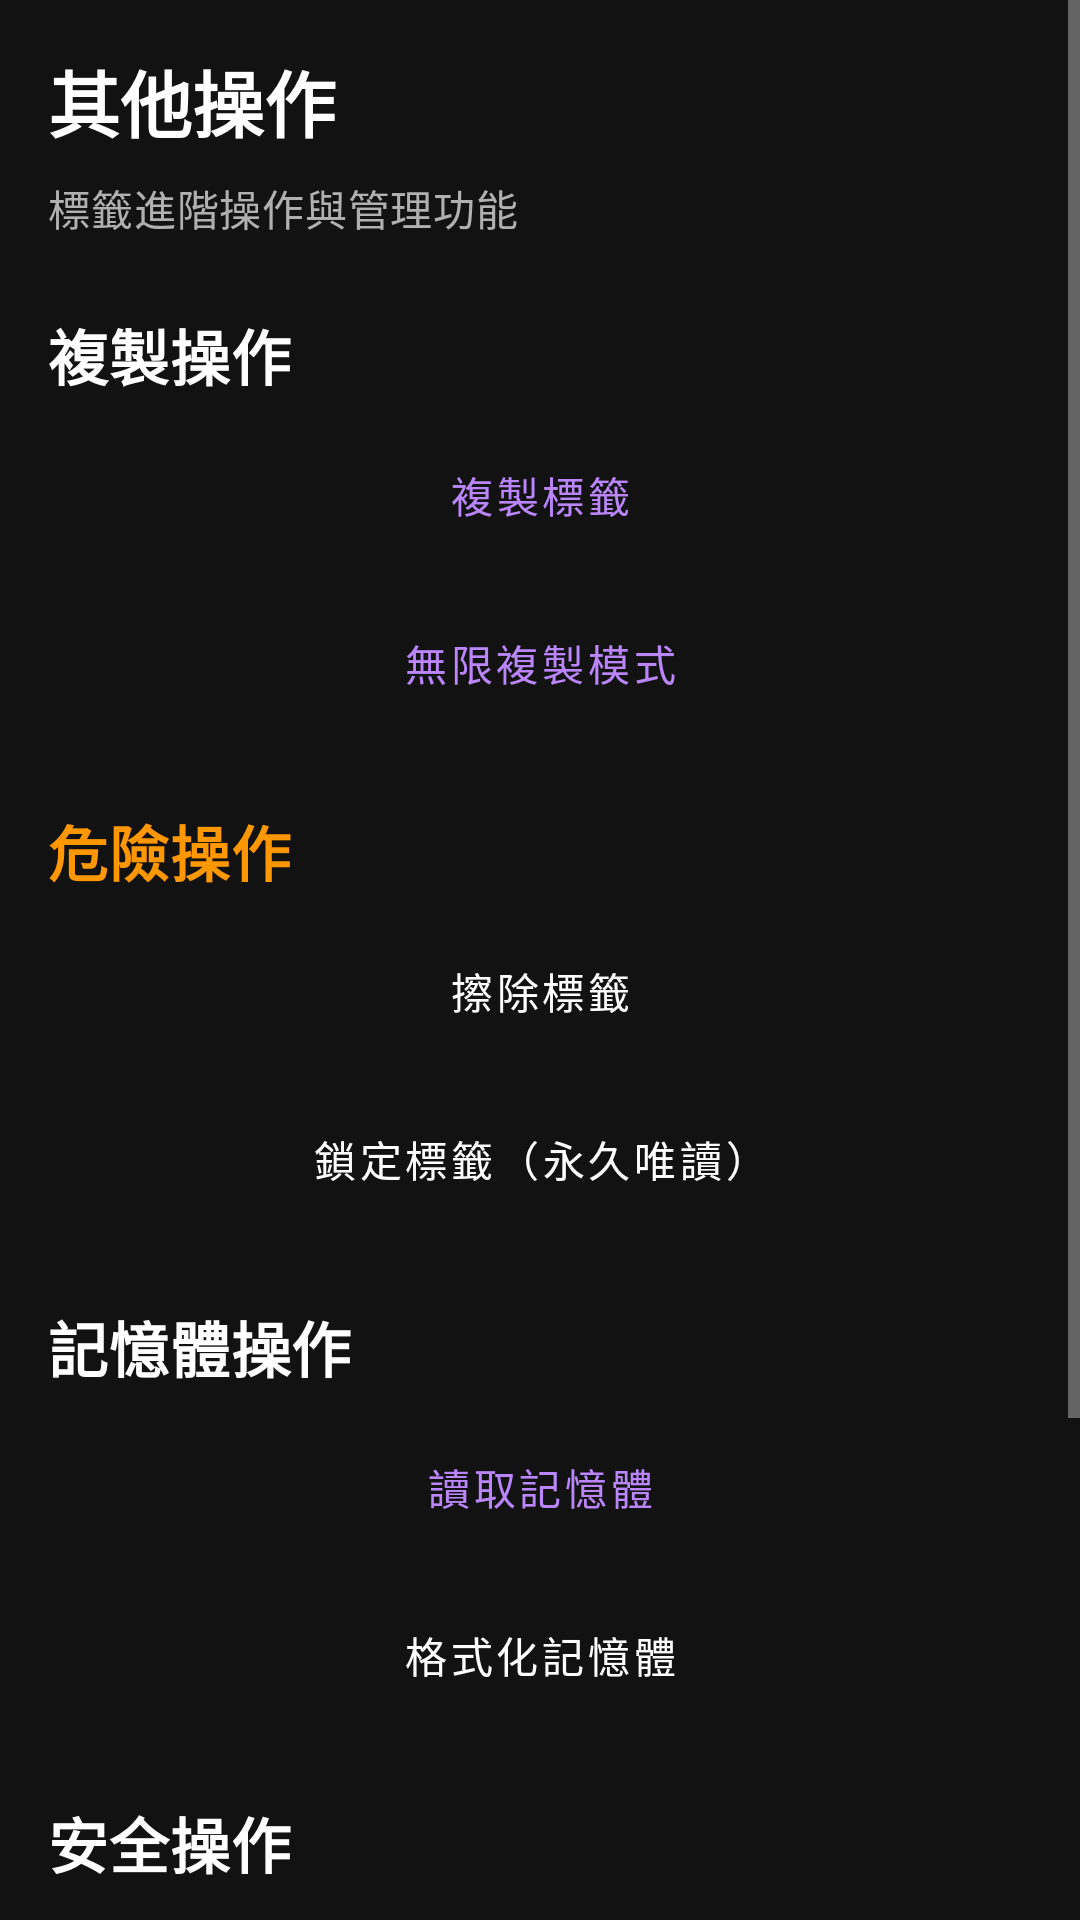

The Android layout XML behind this screen, and the referenced resources:
<!-- AndroidManifest.xml: application theme Theme.NFCDarkToolkit -->
<!-- res/layout/fragment_other.xml -->
<?xml version="1.0" encoding="utf-8"?>
<ScrollView
    xmlns:android="http://schemas.android.com/apk/res/android"
    android:layout_width="match_parent"
    android:layout_height="match_parent"
    android:background="@color/color_bg"
    android:fillViewport="true">

    <LinearLayout
        android:layout_width="match_parent"
        android:layout_height="wrap_content"
        android:orientation="vertical"
        android:padding="16dp">

        <TextView
            android:layout_width="wrap_content"
            android:layout_height="wrap_content"
            android:text="其他操作"
            android:textAppearance="@style/TextAppearance.NFCDarkToolkit.Headline1"
            android:textColor="@color/text_primary" />

        <TextView
            android:layout_width="wrap_content"
            android:layout_height="wrap_content"
            android:layout_marginTop="8dp"
            android:text="標籤進階操作與管理功能"
            android:textAppearance="@style/TextAppearance.NFCDarkToolkit.Body2"
            android:textColor="@color/text_secondary" />

        
        <TextView
            android:layout_width="wrap_content"
            android:layout_height="wrap_content"
            android:layout_marginTop="24dp"
            android:text="複製操作"
            android:textAppearance="@style/TextAppearance.NFCDarkToolkit.Headline2"
            android:textColor="@color/text_primary" />

        <Button
            android:id="@+id/btn_copy_tag"
            style="@style/Widget.NFCDarkToolkit.Button.Outlined"
            android:layout_width="match_parent"
            android:layout_height="wrap_content"
            android:layout_marginTop="8dp"
            android:text="複製標籤"
            android:textAllCaps="false" />

        <Button
            android:id="@+id/btn_copy_infinity"
            style="@style/Widget.NFCDarkToolkit.Button.Outlined"
            android:layout_width="match_parent"
            android:layout_height="wrap_content"
            android:layout_marginTop="8dp"
            android:text="無限複製模式"
            android:textAllCaps="false" />

        
        <TextView
            android:layout_width="wrap_content"
            android:layout_height="wrap_content"
            android:layout_marginTop="24dp"
            android:text="危險操作"
            android:textAppearance="@style/TextAppearance.NFCDarkToolkit.Headline2"
            android:textColor="@color/color_warning" />

        <Button
            android:id="@+id/btn_erase_tag"
            style="@style/Widget.NFCDarkToolkit.Button.Danger"
            android:layout_width="match_parent"
            android:layout_height="wrap_content"
            android:layout_marginTop="8dp"
            android:text="擦除標籤"
            android:textAllCaps="false" />

        <Button
            android:id="@+id/btn_lock_tag"
            style="@style/Widget.NFCDarkToolkit.Button.Danger"
            android:layout_width="match_parent"
            android:layout_height="wrap_content"
            android:layout_marginTop="8dp"
            android:text="鎖定標籤（永久唯讀）"
            android:textAllCaps="false" />

        
        <TextView
            android:layout_width="wrap_content"
            android:layout_height="wrap_content"
            android:layout_marginTop="24dp"
            android:text="記憶體操作"
            android:textAppearance="@style/TextAppearance.NFCDarkToolkit.Headline2"
            android:textColor="@color/text_primary" />

        <Button
            android:id="@+id/btn_read_memory"
            style="@style/Widget.NFCDarkToolkit.Button.Outlined"
            android:layout_width="match_parent"
            android:layout_height="wrap_content"
            android:layout_marginTop="8dp"
            android:text="讀取記憶體"
            android:textAllCaps="false" />

        <Button
            android:id="@+id/btn_format_memory"
            style="@style/Widget.NFCDarkToolkit.Button.Danger"
            android:layout_width="match_parent"
            android:layout_height="wrap_content"
            android:layout_marginTop="8dp"
            android:text="格式化記憶體"
            android:textAllCaps="false" />

        
        <TextView
            android:layout_width="wrap_content"
            android:layout_height="wrap_content"
            android:layout_marginTop="24dp"
            android:text="安全操作"
            android:textAppearance="@style/TextAppearance.NFCDarkToolkit.Headline2"
            android:textColor="@color/text_primary" />

        <Button
            android:id="@+id/btn_set_password"
            style="@style/Widget.NFCDarkToolkit.Button.Outlined"
            android:layout_width="match_parent"
            android:layout_height="wrap_content"
            android:layout_marginTop="8dp"
            android:text="設定密碼"
            android:textAllCaps="false" />

        <Button
            android:id="@+id/btn_remove_password"
            style="@style/Widget.NFCDarkToolkit.Button.Outlined"
            android:layout_width="match_parent"
            android:layout_height="wrap_content"
            android:layout_marginTop="8dp"
            android:text="移除密碼"
            android:textAllCaps="false" />

        
        <TextView
            android:layout_width="wrap_content"
            android:layout_height="wrap_content"
            android:layout_marginTop="24dp"
            android:text="進階功能"
            android:textAppearance="@style/TextAppearance.NFCDarkToolkit.Headline2"
            android:textColor="@color/text_primary" />

        <Button
            android:id="@+id/btn_advanced_commands"
            style="@style/Widget.NFCDarkToolkit.Button.Outlined"
            android:layout_width="match_parent"
            android:layout_height="wrap_content"
            android:layout_marginTop="8dp"
            android:text="進階 NFC 指令"
            android:textAllCaps="false" />

    </LinearLayout>

</ScrollView>
<!-- resources referenced by this layout -->
<resources>
  <color name="color_bg">#121212</color>
  <color name="color_warning">#FF9800</color>
  <color name="text_primary">#FFFFFF</color>
  <color name="text_secondary">#B0B0B0</color>
  <style name="TextAppearance.NFCDarkToolkit.Body2" parent="TextAppearance.MaterialComponents.Body2">
          <item name="android:textColor">@color/text_secondary</item>
          <item name="android:textSize">14sp</item>
      </style>
  <style name="TextAppearance.NFCDarkToolkit.Headline1" parent="TextAppearance.MaterialComponents.Headline5">
          <item name="android:textColor">@color/text_primary</item>
          <item name="android:textSize">24sp</item>
          <item name="android:textStyle">bold</item>
      </style>
  <style name="TextAppearance.NFCDarkToolkit.Headline2" parent="TextAppearance.MaterialComponents.Headline6">
          <item name="android:textColor">@color/text_primary</item>
          <item name="android:textSize">20sp</item>
          <item name="android:textStyle">bold</item>
      </style>
  <style name="Widget.NFCDarkToolkit.Button.Danger" parent="Widget.MaterialComponents.Button">
          <item name="backgroundTint">@color/color_error</item>
          <item name="android:textColor">@color/text_primary</item>
          <item name="cornerRadius">8dp</item>
          <item name="android:textAllCaps">false</item>
      </style>
  <style name="Widget.NFCDarkToolkit.Button.Outlined" parent="Widget.MaterialComponents.Button.OutlinedButton">
          <item name="strokeColor">@color/color_primary</item>
          <item name="android:textColor">@color/color_primary</item>
          <item name="cornerRadius">8dp</item>
          <item name="android:textAllCaps">false</item>
      </style>
  <style name="Theme.NFCDarkToolkit" parent="Base.Theme.NFCDarkToolkit">
          
      </style>
  <color name="color_error">#CF6679</color>
  <color name="color_primary">#BB86FC</color>
  <color name="color_primary_variant">#3700B3</color>
  <color name="color_on_primary">#FFFFFF</color>
  <color name="color_secondary">#03DAC5</color>
  <color name="color_secondary_variant">#018786</color>
  <color name="color_on_secondary">#000000</color>
  <color name="color_surface">#1E1E1E</color>
  <color name="color_on_background">#E0E0E0</color>
  <color name="color_on_surface">#E0E0E0</color>
  <style name="Widget.NFCDarkToolkit.ActionBar" parent="Widget.MaterialComponents.ActionBar.Primary">
          <item name="background">@color/color_bg</item>
          <item name="titleTextStyle">@style/TextAppearance.NFCDarkToolkit.ActionBar.Title</item>
      </style>
  <style name="TextAppearance.NFCDarkToolkit.ActionBar.Title" parent="TextAppearance.MaterialComponents.Headline6">
          <item name="android:textColor">@color/text_primary</item>
          <item name="android:textSize">20sp</item>
      </style>
</resources>
